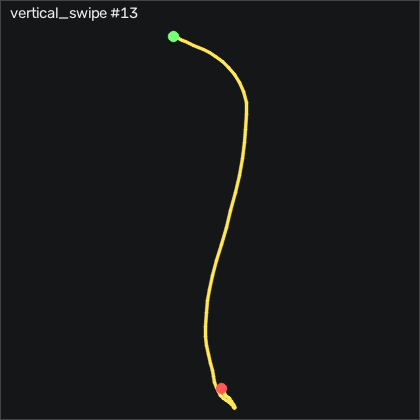

The table this chart was drawn from, first rows:
t_s, ax, ay, az, gx, gy, gz, seq
0.00000, -0.198, -0.101, 0.965, -3.168, -2.815, -1.448, 7331
0.01000, -0.18, -0.121, 0.957, -2.466, -2.602, 0.2294, 7332
0.02000, -0.16, -0.14, 0.925, 0.3688, -1.382, 3.369, 7333
0.03000, -0.147, -0.138, 0.905, 4.515, 0.7518, 6.57, 7334
0.04000, -0.146, -0.122, 0.892, 6.771, 2.033, 7.607, 7335
0.05000, -0.137, -0.129, 0.873, 6.527, 2.703, 6.784, 7336
0.06000, -0.124, -0.133, 0.84, 6.649, 2.886, 5.473, 7337
0.07000, -0.09500, -0.129, 0.788, 7.412, 3.039, 3.887, 7338
0.08000, -0.06300, -0.128, 0.74, 9.668, 4.898, 4.863, 7339
0.09100, -0.03600, -0.141, 0.699, 13.36, 8.13, 8.582, 7340
0.1, -0.00900, -0.17, 0.639, 18.63, 10.93, 12.61, 7341
0.11, -0.00200, -0.174, 0.585, 26.13, 13.74, 16.11, 7342
0.12, 0.01300, -0.158, 0.511, 33.63, 15.17, 18.03, 7343
0.131, 0.04500, -0.137, 0.434, 40.15, 16.88, 19.65, 7344
0.14, 0.08900, -0.131, 0.351, 46.4, 19.81, 23.06, 7345
0.15, 0.143, -0.126, 0.252, 52.11, 23.25, 25.66, 7346
0.16, 0.197, -0.121, 0.154, 58.11, 28.1, 26.69, 7347
0.17, 0.258, -0.09600, 0.05100, 64.09, 33.56, 27.64, 7348
0.18, 0.309, -0.08200, -0.06700, 67.87, 41.91, 27.33, 7349
0.19, 0.26, -0.01400, -0.09800, 71.44, 53.13, 27.12, 7350
0.2, 0.363, -0.00700, -0.218, 66.65, 59.35, 17.79, 7351
0.21, 0.377, 0.00500, -0.265, 64.79, 76.45, 15.84, 7352
0.22, 0.342, 0.07000, -0.323, 58.54, 91.18, 4.68, 7353
0.23, 0.255, 0.154, -0.327, 45.22, 103.3, -11.78, 7354
0.24, 0.119, 0.193, -0.251, 25.43, 117.7, -26.26, 7355
0.25, -0.01000, 0.149, -0.169, 5.948, 131.8, -34.62, 7356
0.261, -0.105, 0.09900, -0.105, -6.857, 145.6, -36.84, 7357
0.27, -0.212, 0.102, -0.03300, -14.3, 159.7, -37.67, 7358
0.28, -0.371, 0.112, 0.06900, -22.68, 171.7, -40.35, 7359
0.29, -0.577, 0.08600, 0.215, -33.81, 182.6, -43.49, 7360
0.3, -0.768, 0.02100, 0.395, -43.81, 190.7, -43.73, 7361
0.31, -0.945, -0.05400, 0.561, -50.15, 193.5, -41.36, 7362
0.32, -1.104, -0.118, 0.729, -51.49, 190.8, -39.28, 7363
0.33, -1.265, -0.122, 0.919, -50.58, 183.8, -39.16, 7364
0.34, -1.372, -0.209, 1.057, -51.28, 172.2, -41.33, 7365
0.35, -1.45, -0.298, 1.171, -46.22, 161.5, -38.98, 7366
0.36, -1.529, -0.267, 1.386, -32.53, 152.7, -27.51, 7367
0.37, -1.406, -0.318, 1.155, -26.13, 124.6, -35.05, 7368
0.38, -1.503, -0.172, 1.271, -14.14, 131.9, -40.26, 7369
0.391, -1.646, -0.134, 1.421, -9.296, 132.3, -28.34, 7370
0.4, -1.641, -0.09600, 1.479, 4.698, 123.3, 1.936, 7371
0.41, -1.523, -0.123, 1.409, 14.48, 104.3, 14.13, 7372
0.42, -1.45, -0.168, 1.302, 17.65, 91.64, 14.1, 7373
0.431, -1.437, -0.17, 1.301, 20.49, 88.07, 17.67, 7374
0.44, -1.449, -0.182, 1.326, 19.7, 83.31, 17.7, 7375
0.45, -1.465, -0.2, 1.333, 16.68, 73.16, 10.38, 7376
0.46, -1.461, -0.246, 1.329, 14.48, 62.79, 3.247, 7377
0.47, -1.443, -0.264, 1.315, 16.31, 53.83, 0.3814, 7378
0.48, -1.408, -0.237, 1.276, 21.89, 46.09, 0.5034, 7379
0.49, -1.362, -0.188, 1.219, 27.44, 39.07, 0.8394, 7380
0.5, -1.299, -0.136, 1.137, 30.76, 31.82, -0.2286, 7381
0.51, -1.229, -0.07000, 1.056, 31.25, 26.21, -2.729, 7382
0.52, -1.201, 0.00400, 1.027, 28.84, 22.95, -5.381, 7383
0.53, -1.179, 0.05400, 0.985, 25.12, 19.29, -5.747, 7384
0.54, -1.154, 0.09400, 0.957, 19.82, 15.17, -4.405, 7385
0.55, -1.124, 0.09800, 0.918, 12.14, 10.08, -3.735, 7386
0.561, -1.098, 0.06900, 0.882, 4.546, 6.972, -1.143, 7387
0.57, -1.074, 0.01700, 0.861, -1.003, 4.837, 3.887, 7388
0.58, -1.029, -0.03600, 0.825, -4.296, 1.179, 6.723, 7389
0.59, -0.988, -0.07000, 0.789, -5.027, -3.028, 6.631, 7390
... 25 more rows
